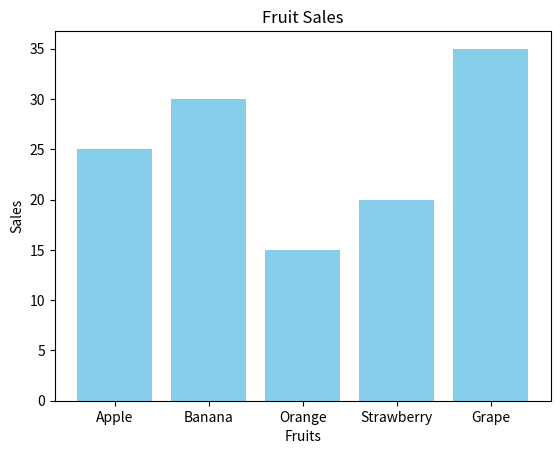

Reproduce this figure in Python. (Note: this script raises an exception after producing the figure.)
import matplotlib.pylab as plt

categories = ['Apple', 'Banana', 'Orange', 'Strawberry', 'Grape']
values = [25, 30, 15, 20, 35]

plt.clf()

plt.bar(categories, values, color='skyblue')

plt.title('Fruit Sales')

plt.xlabel('Fruits')

plt.ylabel('Sales')

plt.savefig("./results/bar_chart.png")

plt.show()